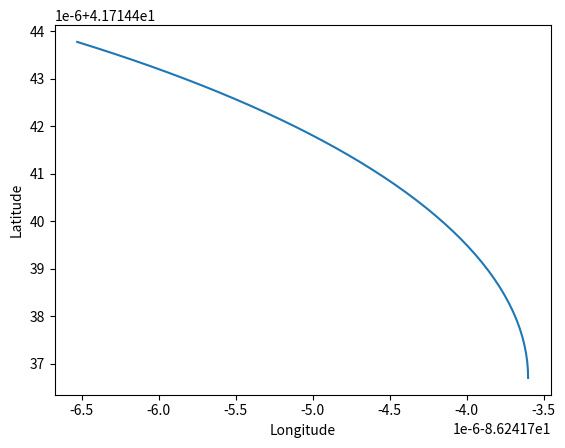

Reproduce this figure in Python.
import math
import os
import re
import numpy as np
import matplotlib.pyplot as plt


#logfile = open("results.log","w")
lat_array = []
lon_array = []


class Location:
    def __init__(self,lat=0.0,lon=0.0):
        """ Create a new point at the origin """
        self.lat = lat
        self.lon = lon

def point_on_circle(radius, angle_indegrees, latitude, longitude):
    #Convert from degrees to radians
    lon = (radius*math.cos(angle_indegrees * math.pi / 180)) + longitude
    #print("lat: %f", lon)
    lat = (radius*math.sin(angle_indegrees * math.pi / 180)) + latitude
    #print("lon: %f", lat)
    #logfile.write(str(lat)+","+str(lon)+"\n")

    return Location(lat,lon)

def scatter_plot(x,y,x_label,y_label,title):
    plt.plot(x,y)
    plt.xlabel(x_label)
    plt.ylabel(y_label)
    plt.show()


center = Location(41.7144367,-86.2417136)
radius = .00001
angle = 0
while angle <=45:
    point = (point_on_circle(radius,angle,center.lat, center.lon))
    print("Position for angle:",angle, point.lat, point.lon)
    lat_array.append([])
    lon_array.append([])
    lat_array[-1].append(point.lat)
    lon_array[-1].append(point.lon)
    angle = angle +1

#logfile.close()
scatter_plot(lon_array,lat_array,"Longitude","Latitude","")
